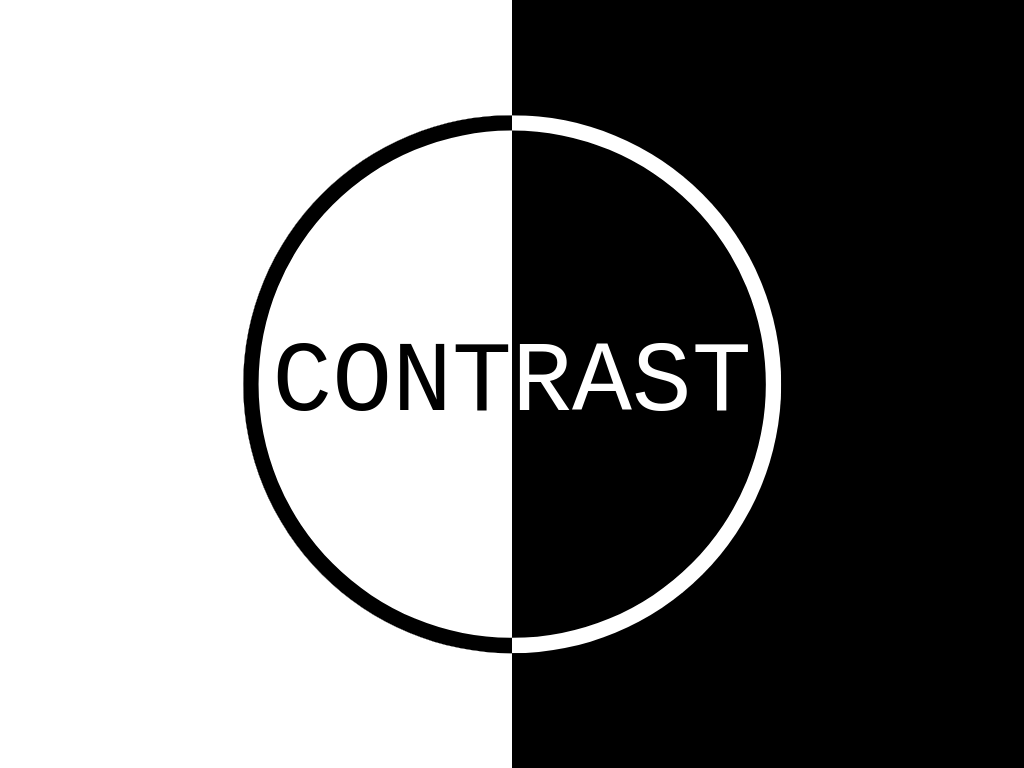

Reproduce this picture with HTML and CSS.

<!-- file: divtober-30-contrast.html -->
<!doctype html>
<html lang="en">
<head>
  <meta charset="utf-8">
  <meta name="viewport" content="width=device-width, initial-scale=1">
  <title>Divtober 30: Contrast</title>
  <link rel="stylesheet" href="divtober-30-contrast.css">
</head>
<body>
<div></div>
<a href="https://www.youtube.com/watch?v=oKXCmp1tGwY" id="youtube" target="_blank">
  See how this drawing was made
</a>
</body>
</html>


/* file: divtober-30-contrast.css */
/* Álvaro Montoro · https://codepen.io/alvaromontoro/pen/MWvvMpy
   Collection: https://github.com/pagespeed-pro/css-art.com/tree/1ce83a9cee23fec9a7b1d665c8b40f9d464c97ee/artwork/divtober-30-contrast */
html, body {
  overflow: hidden;
}

div {
  position: absolute;
  width: 100vw;
  height: 100vh;
  top: 0;
  left: 0;
  background: linear-gradient(to right, white 50%, black 0);
}

div::before,
div::after {
  content: "";
  display: block;
  position: absolute;
  top: 50%;
  left: 50%;
  transform: translate(-50%, -50%);
  background: #00f2;
  width: 70vmin;
  height: 70vmin;
  border-radius: 50%;
}

div::before {
  content: "Contrast";
  display: flex;
  align-items: center;
  justify-content: center;
  font-family: 'Share Tech Mono', monospace, monospace;
  font-size: 13vmin;
  text-transform: uppercase;
  color: white;
  box-shadow: inset 0 0 0 2vmin white;
  background: black;
}

div::after {
  background: linear-gradient(to right, white 50%, black 0);
  mix-blend-mode: difference;
}
